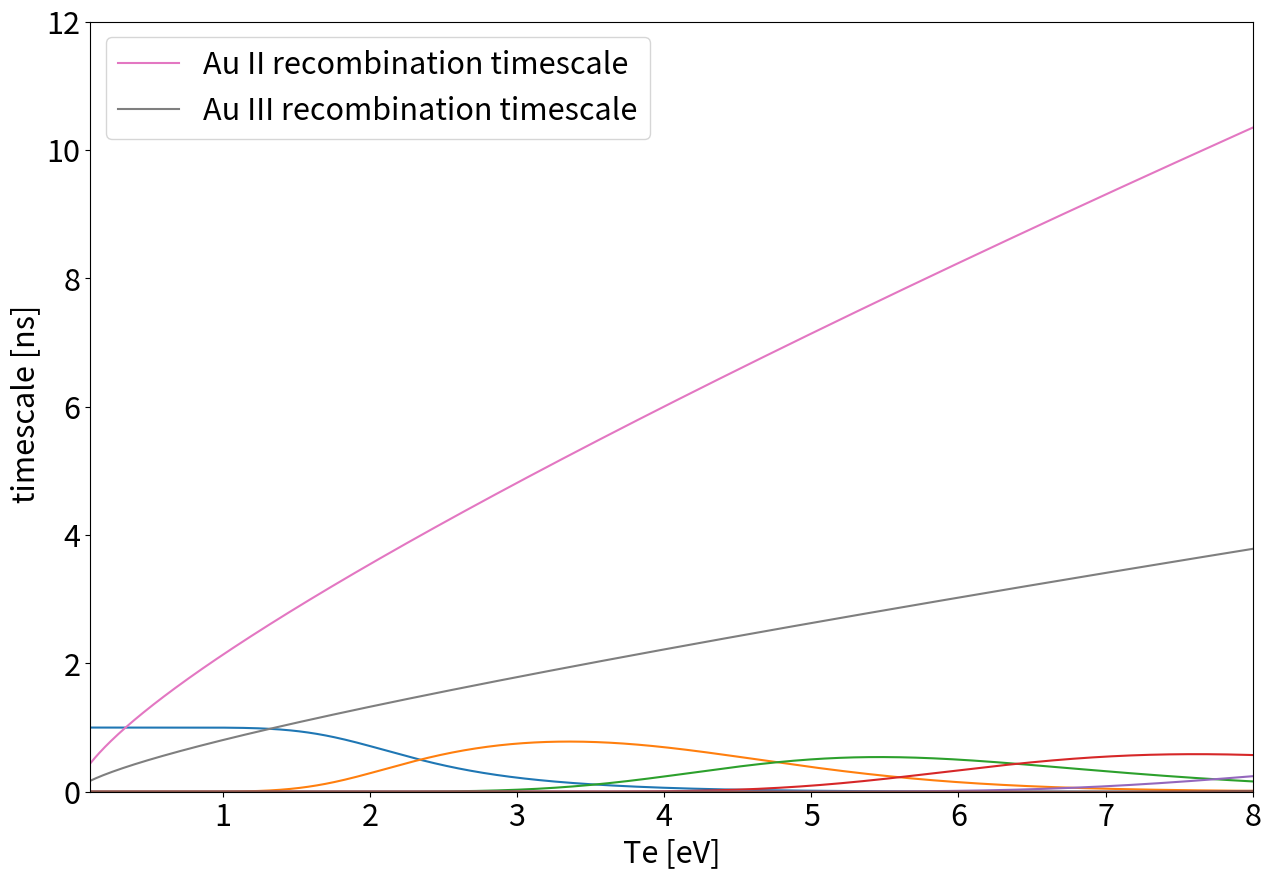

This figure's Python source:
# -*- coding: utf-8 -*-
"""
Created on Mon May  5 14:01:26 2025

[redacted]
"""

import numpy as np
import matplotlib.pyplot as plt


plt.rcParams.update({'font.size': 22})
plt.rcParams["figure.figsize"] = (15,10) 
#%%
## Physical constants
c=299792458
me=9.1093897E-31
esp0=8.854187817E-12
ec=1.60217733E-19
#%%
# Electron density info
wavelen = 1064*1e-9 # laser wavelength
frac_ne= 1; # fraction of critical density
ne=4*(np.pi**2)*(c**2)*me*esp0/((ec**2)*(wavelen**2))*(1E-6)*frac_ne # electron density

# Temperature info
Te_start=0.01
Te_step=0.01
Te_end=1000
Te=np.arange(Te_start, Te_end+Te_step, Te_step)

# Element info
Atomic_num=5
IPs = (9.225554,20.203,30.0,45.0,60.0,74.0)
#%%
# Arrays
n = np.ones((int(len(Te)), int(Atomic_num+1)))
S = np.zeros((int(len(Te)), int(Atomic_num+1)))
alphaR = np.zeros((int(len(Te)), int(Atomic_num+1)))
alpha3b = np.zeros((int(len(Te)), int(Atomic_num+1)))
nt = np.zeros(int(len(Te)))
frac = np.zeros((int(len(Te)), int(Atomic_num+1)))

# Rates
for i in range (0,Atomic_num+1):
    S[:,i]=(((9E-6)*((Te/IPs[i])**(1/2)))/((IPs[i]**(3/2))*(4.88+(Te/IPs[i]))))*np.exp(-IPs[i]/Te)
    alphaR[:,i]= (5.2E-14)*((IPs[i]/Te)**(1/2))*(i)*(0.429+(0.5*np.log(IPs[i]/Te)+(0.469*((Te/IPs[i])**(1/2)))))
    alpha3b[:,i]=((2.97E-27))/((Te*(IPs[i]**2))*(4.88+(Te/IPs[i])))
    if i>0:
        # n[:,0] already set to 1, calculate rest with rates above
        n[:,i]=(S[:,i-1]/(alphaR[:,i]+ne*alpha3b[:,i]))*n[:,i-1]

# Calculate totals from sum        
nt=np.sum(n,1)

for i in range (0,Atomic_num+1):
    frac[:,i]=n[:,i]/nt
    
plt.plot(Te, frac)
plt.legend(["Au I","Au II","Au III","Au IV","Au V","Au VI"])
plt.xlim([0.1, 20])
#plt.ylim([0.01, 1])
plt.xlabel('T_e [eV]')
plt.ylabel('N_i/N_t')
#%% Recombination timescales in nano-seconds 

timescale=1/(alpha3b+ne*alphaR)*10**9
#%%
plt.plot(Te,timescale[:,1],label='Au II recombination timescale')
plt.plot(Te,timescale[:,2],label='Au III recombination timescale')
plt.xlim(0.1,8)
plt.ylim(0,12)
plt.xlabel('Te [eV]')
plt.ylabel(' timescale [ns]')
plt.legend()


